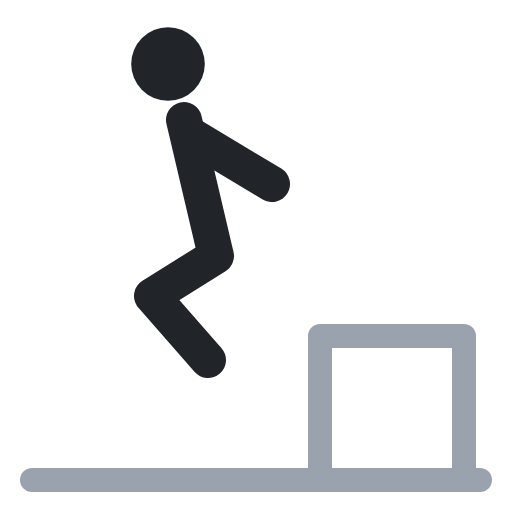
t = 0.00 s
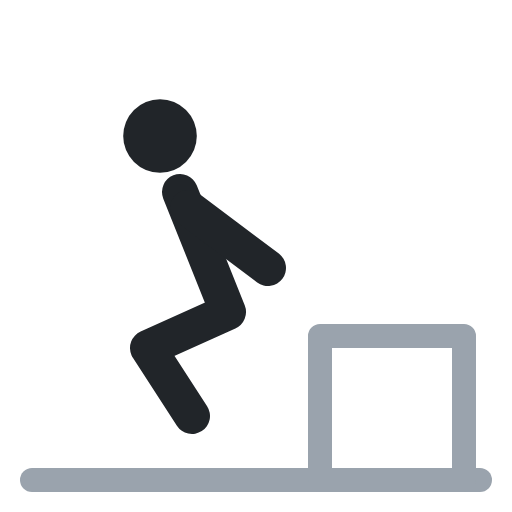
t = 0.40 s
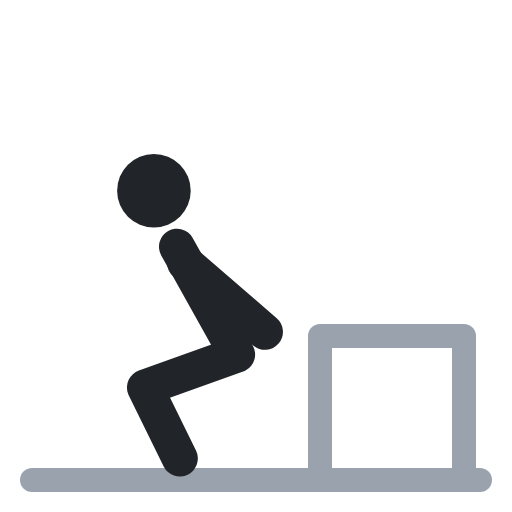
t = 0.60 s
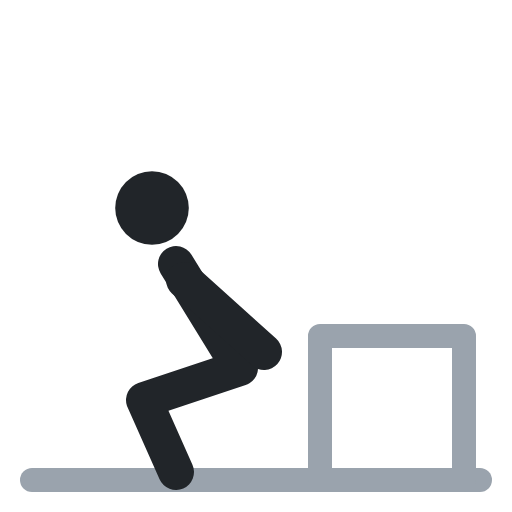
t = 1.00 s
t = 1.40 s: frame unchanged from t = 0.40 s, image omitted
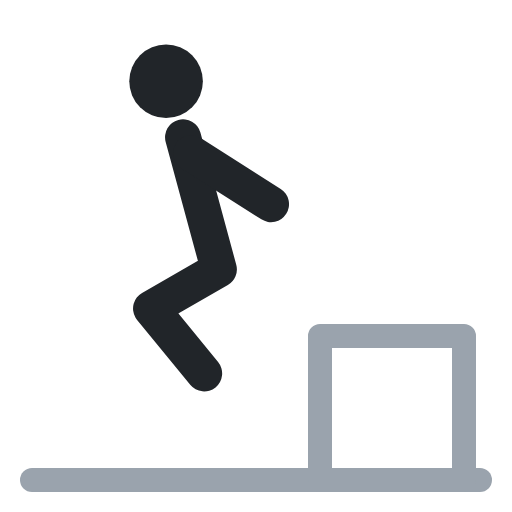
t = 1.60 s

The animated SVG that drew these frames (rendered in a browser with its animation timeline set to each time). Animation: 4 SMIL elements (animate=4); one cycle of 2.00 s, repeats indefinitely.

<svg xmlns="http://www.w3.org/2000/svg" viewBox="0 0 64 64" fill="none" stroke-linecap="round" stroke-linejoin="round"><polyline points="4,60 60,60" stroke="#9aa3ad" stroke-width="3"/><polyline points="40,42 58,42 58,60 40,60 40,42" stroke="#9aa3ad" stroke-width="3"/><circle cx="21" cy="8" r="4.6" fill="#212529"><animate attributeName="cx" values="21;19;19;21;21" keyTimes="0;.4;.5;.9;1" calcMode="spline" keySplines=".45 0 .55 1;.45 0 .55 1;.45 0 .55 1;.45 0 .55 1" dur="2s" repeatCount="indefinite"/><animate attributeName="cy" values="8;26;26;8;8" keyTimes="0;.4;.5;.9;1" calcMode="spline" keySplines=".45 0 .55 1;.45 0 .55 1;.45 0 .55 1;.45 0 .55 1" dur="2s" repeatCount="indefinite"/></circle><polyline points="23,15 27,32 19,37 26,45" stroke="#212529" stroke-width="4.5"><animate attributeName="points" values="23,15 27,32 19,37 26,45;22,33 30,46 18,50 22,59;22,33 30,46 18,50 22,59;23,15 27,32 19,37 26,45;23,15 27,32 19,37 26,45" keyTimes="0;.4;.5;.9;1" calcMode="spline" keySplines=".45 0 .55 1;.45 0 .55 1;.45 0 .55 1;.45 0 .55 1" dur="2s" repeatCount="indefinite"/></polyline><polyline points="24,17 34,23" stroke="#212529" stroke-width="4.5"><animate attributeName="points" values="24,17 34,23;23,35 33,44;23,35 33,44;24,17 34,23;24,17 34,23" keyTimes="0;.4;.5;.9;1" calcMode="spline" keySplines=".45 0 .55 1;.45 0 .55 1;.45 0 .55 1;.45 0 .55 1" dur="2s" repeatCount="indefinite"/></polyline></svg>
